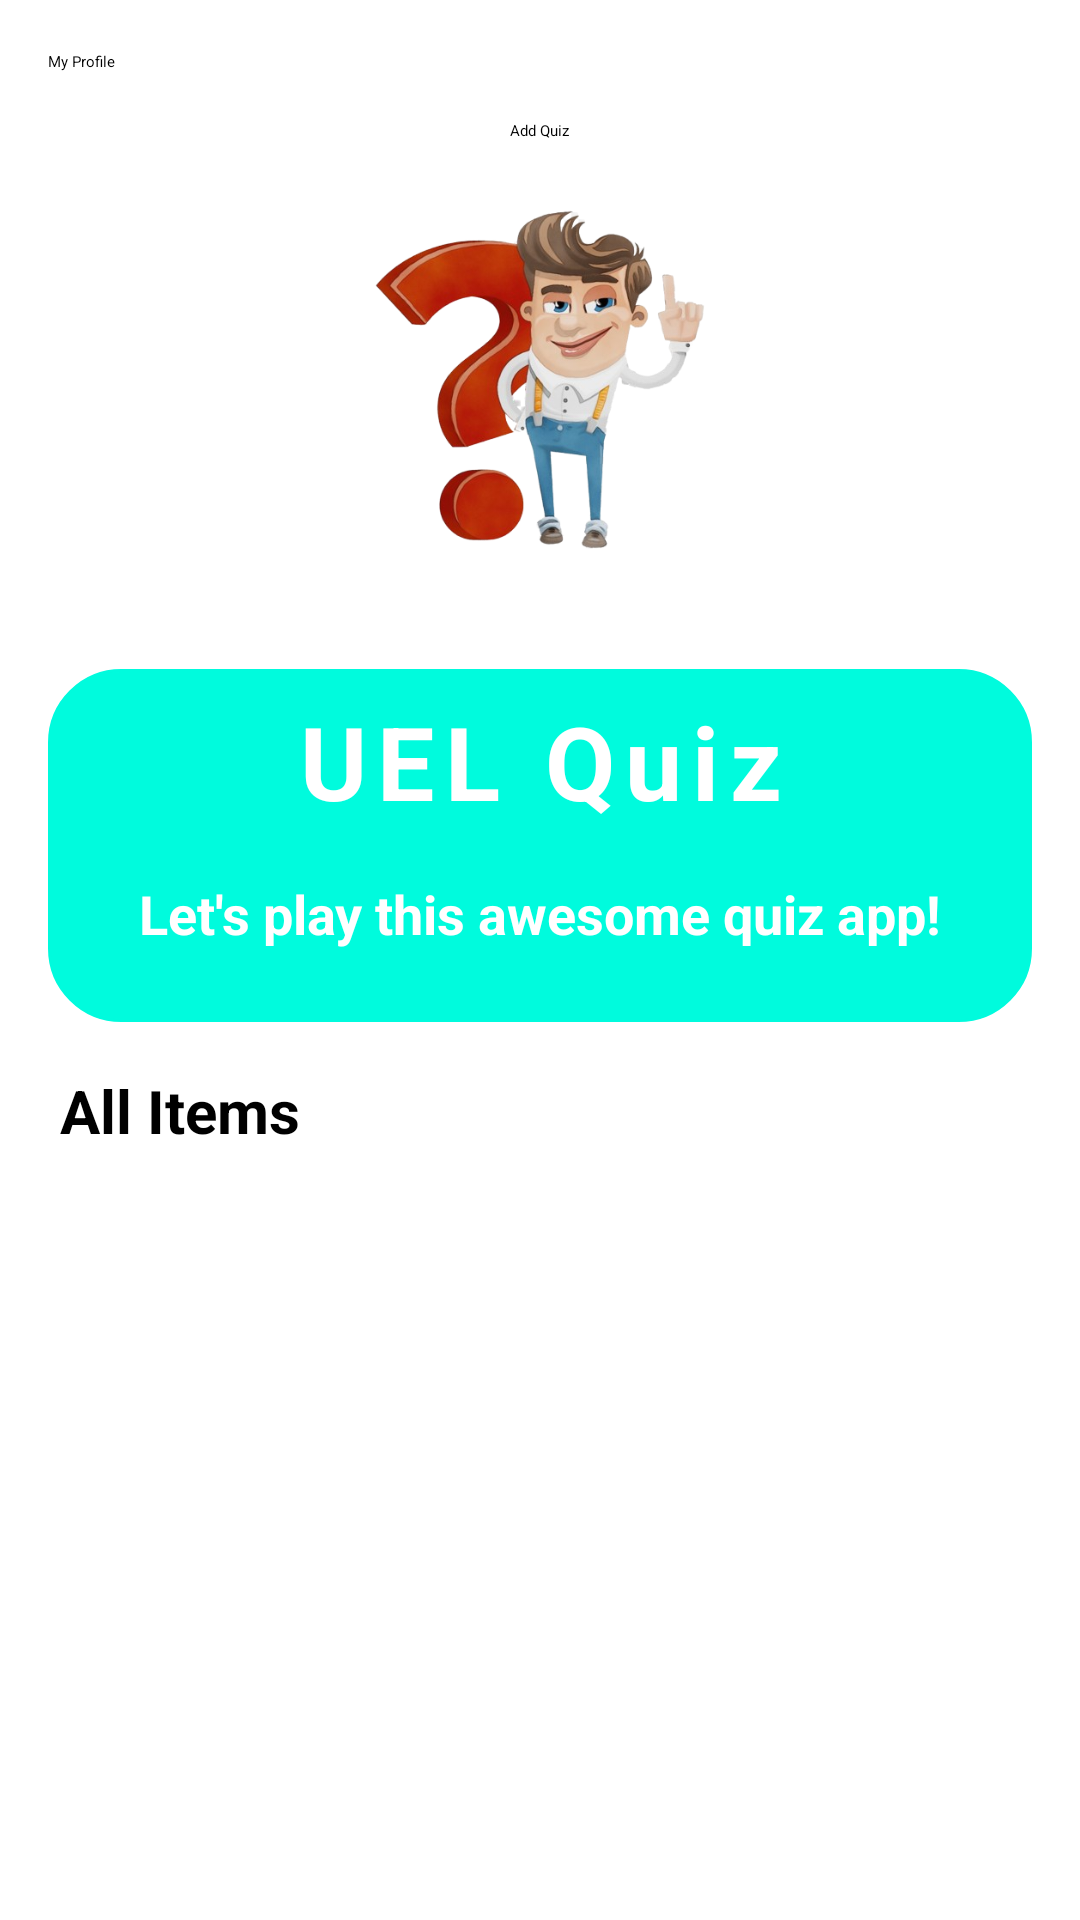

Reconstruct the res/layout file that produces this screen, plus the resources it refers to.
<!-- AndroidManifest.xml: application theme Theme.QuizApp -->
<!-- res/layout/activity_main.xml -->
<?xml version="1.0" encoding="utf-8"?>
<LinearLayout xmlns:android="http://schemas.android.com/apk/res/android"
    xmlns:app="http://schemas.android.com/apk/res-auto"
    xmlns:tools="http://schemas.android.com/tools"
    android:layout_width="match_parent"
    android:layout_height="match_parent"
    android:orientation="vertical"
    android:padding="16dp"
    tools:context=".MainActivity">

    <Button
        android:id="@+id/my_profile_button"
        android:layout_width="wrap_content"
        android:layout_height="wrap_content"
        android:text="My Profile"
        android:layout_gravity=""
        android:layout_marginTop="1dp"/>

    
    <Button
        android:id="@+id/add_quiz_button"
        android:layout_width="wrap_content"
        android:layout_height="wrap_content"
        android:text="Add Quiz"
        android:layout_gravity="center_horizontal"
        android:layout_marginTop="16dp"/>


    <ImageView
        android:layout_width="match_parent"
        android:layout_height="160dp"
        android:src="@drawable/imageofquizman" />

    <LinearLayout
        android:layout_width="match_parent"
        android:layout_height="wrap_content"
        android:layout_marginTop="16dp"
        android:background="@drawable/rounded_corner"
        android:backgroundTint="@color/aqua"
        android:orientation="vertical"
        android:padding="8dp">

        <TextView
            android:layout_width="match_parent"
            android:layout_height="wrap_content"
            android:gravity="center"
            android:letterSpacing="0.1"
            android:text="UEL Quiz"
            android:textColor="@color/white"
            android:textSize="34sp"
            android:textStyle="bold" />

        <TextView
            android:layout_width="match_parent"
            android:layout_height="wrap_content"
            android:layout_margin="16dp"
            android:gravity="center"
            android:text="Let's play this awesome quiz app!"
            android:textColor="@color/white"
            android:textSize="18sp"
            android:textStyle="bold" />

    </LinearLayout>

    <TextView
        android:layout_width="wrap_content"
        android:layout_height="wrap_content"
        android:text="All Items"
        android:layout_marginTop="16dp"
        android:layout_marginStart="4dp"
        android:textSize="20sp"
        android:textStyle="bold"/>

    <RelativeLayout
        android:layout_width="match_parent"
        android:layout_height="match_parent">

        <ProgressBar
            android:layout_width="20dp"
            android:layout_height="20dp"
            android:layout_centerInParent="true"
            android:id="@+id/progress_bar"
            android:visibility="gone"/>

        <androidx.recyclerview.widget.RecyclerView
            android:layout_width="match_parent"
            android:layout_height="wrap_content"
            android:layout_marginTop="16dp"
            android:id="@+id/recycler_view"/>

    </RelativeLayout>



</LinearLayout>
<!-- resources referenced by this layout -->
<resources>
  <color name="aqua">#00FBDD</color>
  <color name="white">#FFFFFF</color>
  <!-- drawable imageofquizman: png bitmap (drawable, 168912 bytes) -->
  <!-- drawable rounded_corner (drawable) -->
  <?xml version="1.0" encoding="utf-8"?>
  <shape xmlns:android="http://schemas.android.com/apk/res/android"
      android:shape="rectangle"
      >
      <corners android:radius="24dp"/>
      <stroke android:width="1dip" android:color="@color/white">
  
      </stroke>
  
  
  </shape>
</resources>
